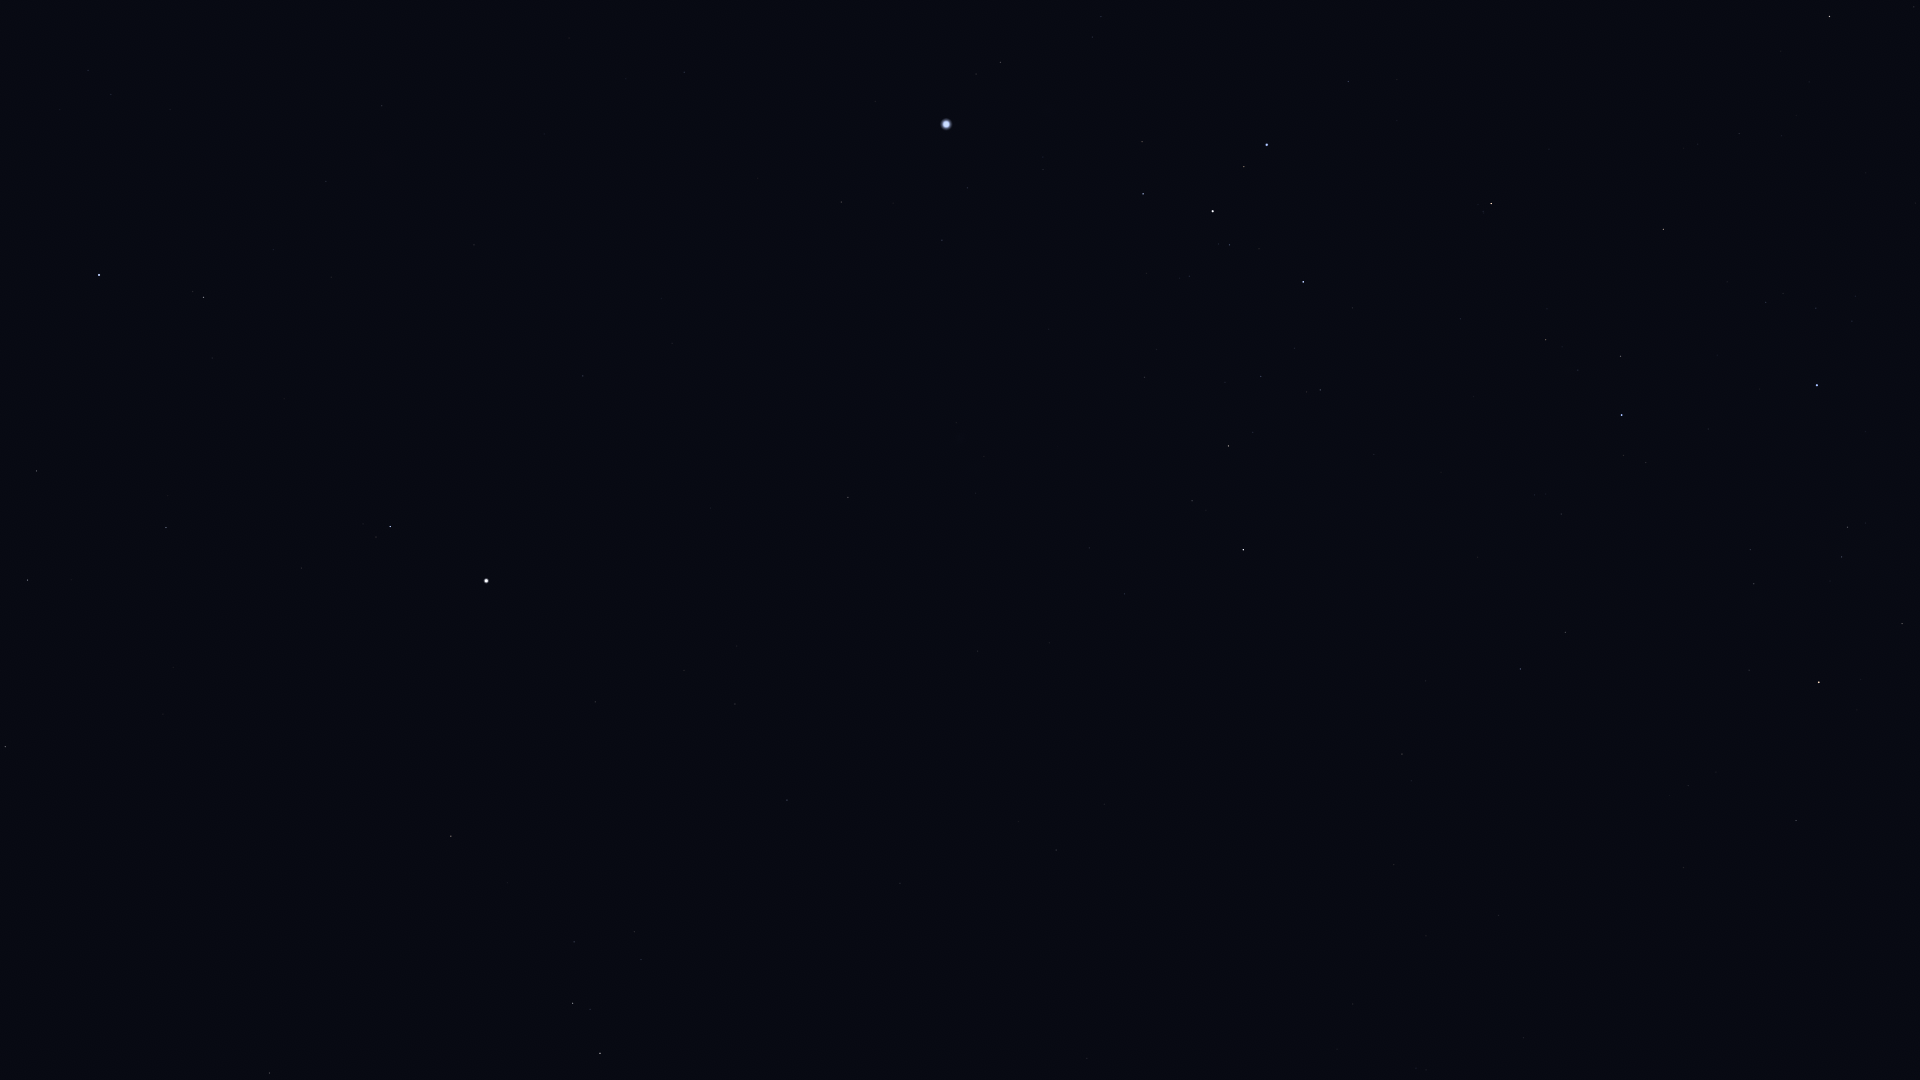

Values plotted in this chart, from the file beside it:
Star_ID, Name, X, Y
28614, HIP 28614, 216, 0
29038, HIP 29038, 88, 70
29426, HIP 29426, 111, 94
29434, HIP 29434, 60, 109
30419, HIP 30419, 382, 106
30665, HIP 30665, 166, 181
30867, HIP 30867, 684, 72
30905, Lusitânia, 227, 182
31216, HIP 31216, 326, 181
31416, HIP 31416, 1092, 37
31592, HIP 31592, 1000, 62
31681, HIP 31681, 99, 275
31978, HIP 31978, 273, 249
32349, Sirius, 946, 124
32362, HIP 32362, 203, 297
32533, HIP 32533, 331, 277
32759, HIP 32759, 1348, 81
32768, HIP 32768, 1829, 16
33160, HIP 33160, 841, 202
33165, HIP 33165, 1136, 143
33347, HIP 33347, 967, 188
33579, Adhara, 1267, 145
33719, Citalá, 685, 276
33856, Nganurganity, 1244, 166
34045, Muliphein, 942, 240
34088, HIP 34088, 36, 471
34444, Wezen, 1213, 211
34769, HIP 34769, 583, 376
35037, HIP 35037, 1229, 245
35264, HIP 35264, 1491, 203
35350, HIP 35350, 166, 527
35550, HIP 35550, 27, 580
35904, Aludra, 1303, 282
36188, Gomeisa, 390, 526
36377, HIP 36377, 1663, 229
37279, Procyon, 486, 581
37447, HIP 37447, 848, 497
37740, HIP 37740, 5, 746
38146, HIP 38146, 1229, 444
38170, Azmidi, 1228, 446
39211, HIP 39211, 684, 670
39429, Naos, 1622, 415
39757, Tureis, 1243, 550
39863, HIP 39863, 735, 704
40167, Tegmine, 229, 868
40526, Tarf, 451, 836
40881, Piautos, 75, 964
42402, Minchir, 634, 932
42446, Gakyid, 395, 1003
42515, HIP 42515, 1565, 632
42556, Meleph, 226, 1056
42828, HIP 42828, 1520, 669
42911, Asellus Australis, 269, 1073
43109, Ashlesha, 573, 1003
43409, HIP 43409, 1402, 754
44816, Suhail, 1819, 682
45751, HIP 45751, 1087, 1058
46651, HIP 46651, 1796, 820
47202, Kalausi, 1880, 814
48926, HIP 48926, 1757, 1012
